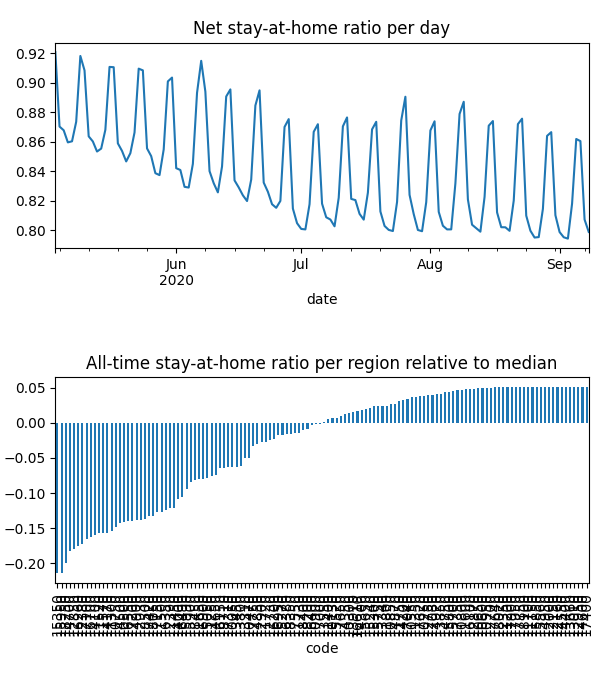

The file beside this chart, header and first rows:
date, code, km, stay, weight, visit
2020-05-03, 10050, 8.381, 0.9469, 6.23267063487292e-05, 0.0
2020-05-03, 10130, 8.419, 0.9872, 2.6223161175941286e-05, 3.478126564451797e-05
2020-05-03, 10250, , 1.0, 2.1735438668330675e-05, 0.0
2020-05-03, 10300, 8.045, 0.9585, 9.588535640765612e-06, 0.0
2020-05-03, 10470, 8.159, 0.9576, 4.2854328853554936e-05, 0.0
2020-05-03, 10500, 11.95, 0.8956, 0.0002653, 0.0525
2020-05-03, 10550, , 1.0, 2.3601965532440116e-05, 0.0
2020-05-03, 10600, , 1.0, 7.880962242705565e-06, 0.0
2020-05-03, 10650, , 1.0, 1.0481732221431068e-05, 0.0
2020-05-03, 10750, 13.38, 0.89, 0.0004688, 0.07073
2020-05-03, 10800, , 1.0, 3.8567023220029955e-06, 0.0
2020-05-03, 10850, , 1.0, 5.3788747500200674e-06, 9.938676024036547e-05
2020-05-03, 10900, 9.47, 0.9777, 5.9363880347602706e-05, 0.001812
2020-05-03, 10950, , 1.0, 1.9303806305607612e-06, 0.0
2020-05-03, 11150, , 1.0, 1.6904778354332678e-06, 0.0
2020-05-03, 11200, , 1.0, 5.132803988774278e-07, 0.0
2020-05-03, 11250, 8.292, 0.919, 1.6019891212156438e-05, 0.0
2020-05-03, 11300, 11, 0.8837, 3.945654938518531e-05, 0.008739
2020-05-03, 11350, , 1.0, 2.602089275240369e-05, 0.0
2020-05-03, 11400, 8.992, 0.9782, 1.126144068507194e-05, 0.0004299
2020-05-03, 11450, 15.22, 0.9054, 0.0001258, 0.01291
2020-05-03, 11500, 15.05, 0.9021, 0.0002217, 0.02273
2020-05-03, 11520, 10.44, 0.8886, 7.43541371325224e-05, 0.01748
2020-05-03, 11570, 11.64, 0.8819, 0.0004083, 0.08633
2020-05-03, 11600, , 1.0, 2.2613395299321915e-06, 0.0
2020-05-03, 11650, 10.18, 0.9431, 0.0002929, 0.001041
2020-05-03, 11700, , 1.0, 7.978162721681759e-07, 0.0
2020-05-03, 11720, 9.862, 0.981, 7.64446754041242e-05, 0.001433
2020-05-03, 11730, 9.645, 0.9911, 4.189228888424961e-05, 0.0
2020-05-03, 11750, , 1.0, 4.201088482116339e-06, 0.0
2020-05-03, 11800, 8.438, 0.9971, 4.4531808859330695e-05, 0.0
2020-05-03, 12000, , 1.0, 2.970085591155639e-06, 0.0
2020-05-03, 12150, , 1.0, 2.3687845664997403e-06, 0.0
2020-05-03, 12160, , 1.0, 9.378525549053872e-06, 0.0
2020-05-03, 12350, , 1.0, 1.0325463322023638e-05, 0.0
2020-05-03, 12380, 12.68, 0.8724, 0.0002904, 0.07438
2020-05-03, 12390, 8.817, 0.9361, 5.685503201100709e-05, 0.0
2020-05-03, 12700, , 1.0, 6.920994560322647e-06, 0.0
2020-05-03, 12730, , 1.0, 6.729975932336729e-06, 0.0
2020-05-03, 12750, , 1.0, 2.0272350302039148e-05, 0.0
2020-05-03, 12850, 12.22, 0.8741, 0.0002017, 0.04988
2020-05-03, 12870, , 1.0, 1.555040409096664e-05, 0.0
2020-05-03, 12900, , 1.0, 7.878450480064299e-06, 0.0
2020-05-03, 12930, 11.51, 0.8855, 0.0001455, 0.02754
2020-05-03, 12950, , 1.0, 2.7040440164203023e-06, 0.0
2020-05-03, 13010, , 1.0, 5.816200317415941e-06, 0.0
2020-05-03, 13310, 8.031, 0.9419, 2.9953919819883583e-05, 0.0
2020-05-03, 13340, , 1.0, 6.842548870458586e-06, 0.0
2020-05-03, 13450, 8.075, 0.9591, 3.2897516859017696e-05, 0.0
2020-05-03, 13550, , 1.0, 1.0294034402801859e-05, 0.0
2020-05-03, 13660, , 1.0, 1.9917511130352363e-06, 0.0
2020-05-03, 13800, 13.95, 0.9803, 6.937658514505975e-05, 0.00158
2020-05-03, 13850, , 1.0, 2.8230421938258533e-06, 0.0
2020-05-03, 13910, , 1.0, 1.4084445298710216e-05, 0.0
2020-05-03, 14000, 11.8, 0.9329, 0.0001083, 0.01264
2020-05-03, 14100, 10.35, 0.89, 2.1031645361188886e-05, 0.00504
2020-05-03, 14170, 11.37, 0.8891, 0.0002017, 0.04502
2020-05-03, 14200, , 1.0, 1.5345420997458987e-05, 0.0
2020-05-03, 14300, , 1.0, 4.861286219841449e-06, 0.0
2020-05-03, 14350, , 1.0, 2.1136072866974684e-05, 0.0
... 16,452 more rows
